Labelled photos from "color_detector", an image-classification folder in paanajot/goldbox. The possible labels are: green, green inputs, purple, purple inputs, red, red inputs.

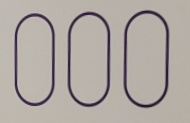
Label: purple

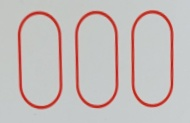
Label: red

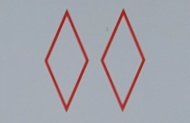
Label: red

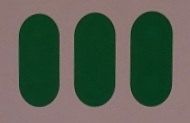
Label: green

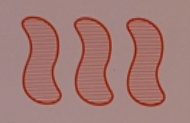
Label: red

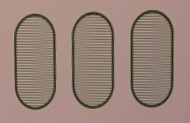
Label: green
